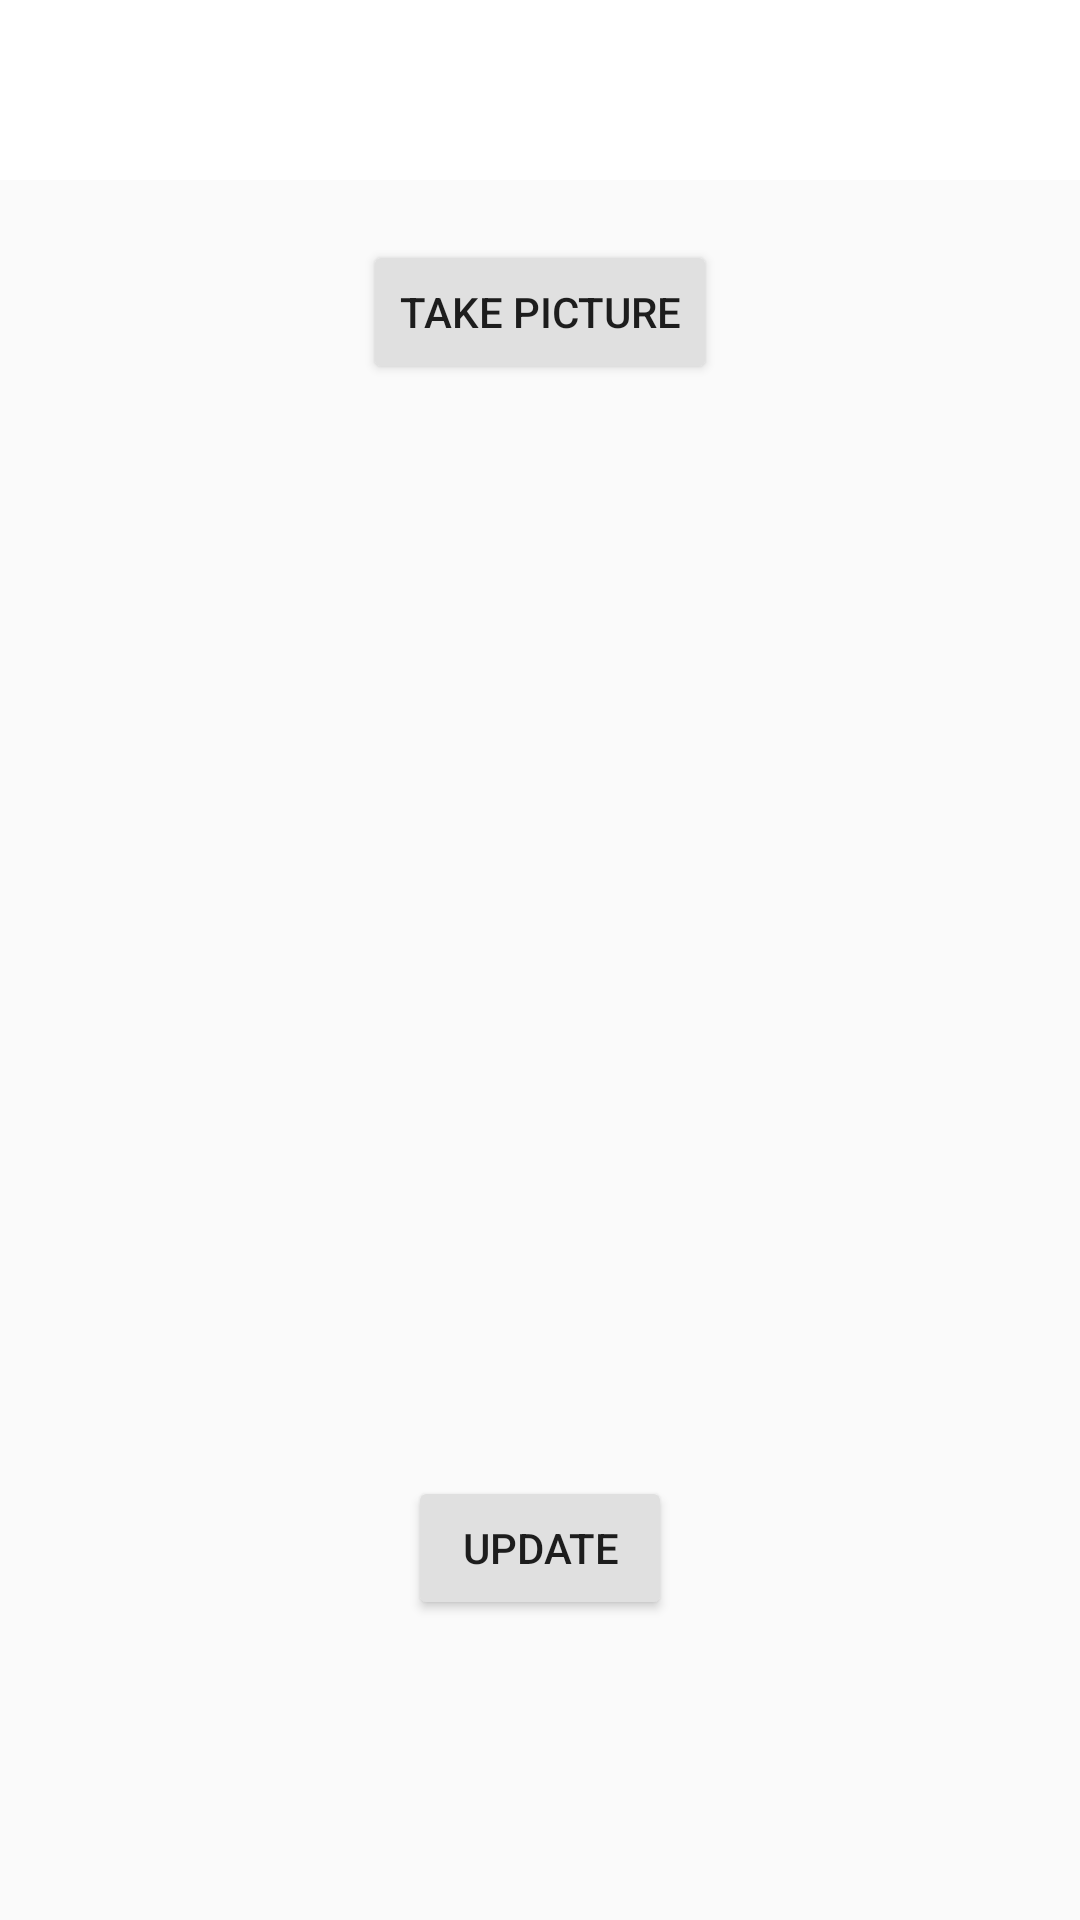

The Android layout XML behind this screen, and the referenced resources:
<!-- AndroidManifest.xml: application theme Theme.SimpleGram -->
<!-- res/layout/fragment_compose_profile_pic.xml -->
<?xml version="1.0" encoding="utf-8"?>
<RelativeLayout xmlns:android="http://schemas.android.com/apk/res/android"
    xmlns:tools="http://schemas.android.com/tools"
    android:layout_width="match_parent"
    android:layout_height="match_parent"
    tools:context=".fragments.ComposeFragment">

    <include
        layout="@layout/toolbar_main"
        android:layout_width="match_parent"
        android:layout_height="wrap_content"/>


    <Button
        android:id="@+id/btnCaptureImage"
        android:layout_width="wrap_content"
        android:layout_height="wrap_content"
        android:layout_centerHorizontal="true"
        android:layout_marginTop="20dp"
        android:backgroundTint="@color/grey"
        android:layout_below="@id/toolbar"
        android:text="Take picture" />

    <ImageView
        android:id="@+id/ivPostImage"
        android:layout_width="wrap_content"
        android:layout_height="200dp"
        android:layout_below="@+id/btnCaptureImage"
        android:layout_centerHorizontal="true"
        android:layout_marginVertical="30dp"
        tools:srcCompat="@tools:sample/avatars" />

    <Button
        android:id="@+id/btnSubmit"
        android:layout_width="wrap_content"
        android:layout_height="wrap_content"
        android:layout_alignParentBottom="true"
        android:layout_centerHorizontal="true"
        android:layout_marginBottom="100dp"
        android:backgroundTint="@color/grey"
        android:text="Update" />

</RelativeLayout>
<!-- res/layout/toolbar_main.xml (included above) -->
<?xml version="1.0" encoding="utf-8"?>
<androidx.appcompat.widget.Toolbar
    xmlns:android="http://schemas.android.com/apk/res/android"
    android:id="@+id/toolbar"
    android:minHeight="?attr/actionBarSize"
    android:layout_width="match_parent"
    android:layout_height="wrap_content"
    android:background="?attr/colorPrimary">

    <ImageView
        android:id="@+id/ivLogoToolbar"
        android:layout_width="130dp"
        android:layout_height="60dp"
        android:layout_gravity="left"
        android:foregroundGravity="center_vertical"
        android:src="@drawable/nav_logo_whiteout" />
</androidx.appcompat.widget.Toolbar>
<!-- resources referenced by this layout -->
<resources>
  <color name="grey">#e0e0e0</color>
  <style name="Theme.SimpleGram" parent="Theme.AppCompat.Light.NoActionBar">
          
          <item name="colorPrimary">@color/white</item>
          <item name="colorPrimaryVariant">@color/white</item>
          <item name="colorOnPrimary">@color/white</item>
          
          <item name="colorSecondary">@color/blue_login</item>
          <item name="colorSecondaryVariant">@color/teal_700</item>
          <item name="colorOnSecondary">@color/black</item>
          
          <item name="android:statusBarColor" tools:targetApi="l">?attr/colorPrimaryVariant</item>
          
      </style>
  <color name="white">#FFFFFFFF</color>
  <color name="blue_login">#006AFF</color>
  <color name="teal_700">#FF018786</color>
  <color name="black">#FF000000</color>
</resources>
